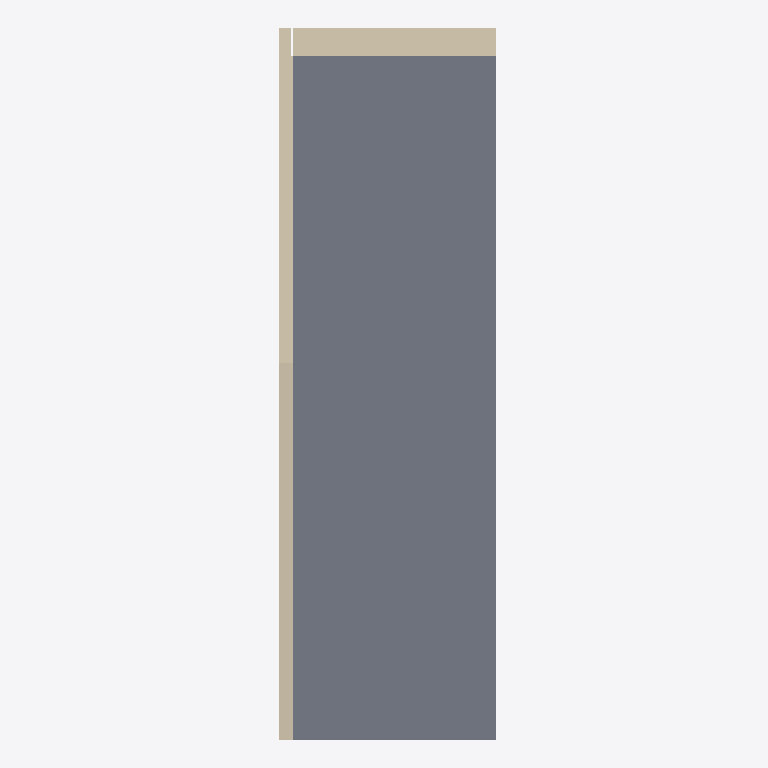
Plan cut of the same IFC building model at storey 'Nivel 2' (level 3.00 m, cut at 4.40 m), seen from above with north up, elements coloured by IFC class (only those large enough to see are counted): 3 walls (beige), 1 slab (grey). Cut surfaces are drawn darker.
Extent 1.6 m × 5.1 m × 7.2 m (x, y, z). Storeys (3): Nivel 1 at 0.00 m; Nivel 2 at 3.00 m; Nivel 3 at 6.00 m. Elements (6): 3 IfcWall, 1 IfcRoof, 1 IfcSlab, 1 IfcWindow.

HEADER;
FILE_DESCRIPTION(('ViewDefinition [ReferenceView_V1.2]','RevitIdentifiers [VersionGUID: 9f830bfa-1a55-4c68-9d44-9caf39af13dd, NumberOfSaves: 32]','CoordinateReference [CoordinateBase: Coordenadas compartidas, ProjectSite: Interno]','ExchangeRequirement [Architecture]'),'2;1');
FILE_NAME('00_PRUEBA.ifc','2024-06-14T19:55:45+01:00',(''),(''),'ODA SDAI 24.11','Autodesk Revit 25.0.2.419 (ESP) - IFC 25.0.2.419','');
FILE_SCHEMA(('IFC4'));
ENDSEC;
DATA;
#27=IFCPROJECT('2TIQtV2g92SQeT1gSnyOsd',#18,'0001',$,$,'Nombre de proyecto','Estado de proyecto',(#22),#1146);
#46=IFCSITE('2TIQtV2g92SQeT1gSnyOsb',#18,'Default',$,$,#45,$,$,.ELEMENT.,(40,24,0,5493),(-3,-40,-59,-880065),0.0,$,$);
#32=IFCBUILDING('2TIQtV2g92SQeT1gSnyOsc',#18,'',$,$,#30,$,'',.ELEMENT.,$,$,#31);
#35=IFCBUILDINGSTOREY('29TFpHBYXAnw12nix37b4C',#18,'Nivel 1',$,'Nivel:Nivel 1',#34,$,'Nivel 1',.ELEMENT.,0.0);
#39=IFCBUILDINGSTOREY('29TFpHBYXAnw12nix37bGc',#18,'Nivel 2',$,'Nivel:Nivel 1',#38,$,'Nivel 2',.ELEMENT.,2.9999999999999996);
#43=IFCBUILDINGSTOREY('1zSUigt$53ZhyHNjwrYRjv',#18,'Nivel 3',$,'Nivel:Nivel 1',#42,$,'Nivel 3',.ELEMENT.,6.000000000000001);
#272=IFCSLAB('1zSUigt$53ZhyHNjwrYRiS',#18,'Suelo:EST_SUE_S1_HA250_Hormigon_300mm:169572',$,'Suelo:EST_SUE_S1_HA250_Hormigon_300mm',#256,#271,'169572',.FLOOR.);
#170=IFCWALL('0P2r81KNTB9QaLKjCb_XyG',#18,'Muro básico:ARQ_MUR_FAC_F2_HA25_200mm:168761',$,'Muro básico:ARQ_MUR_FAC_F2_HA25_200mm',#155,#169,'168761',.NOTDEFINED.);
#235=IFCWALL('1zSUigt$53ZhyHNjwrYRjM',#18,'Muro básico:ARQ_MUR_FAC_F1_LadrilloEnlucido_100mm:169518',$,'Muro básico:ARQ_MUR_FAC_F1_LadrilloEnlucido_100mm',#201,#234,'169518',.NOTDEFINED.);
#103=IFCWALL('3F95WLQebDevWiS0lbVrEC',#18,'Muro básico:ARQ_MUR_FAC_F1_LadrilloEnlucido_100mm:168514',$,'Muro básico:ARQ_MUR_FAC_F1_LadrilloEnlucido_100mm',#53,#102,'168514',.NOTDEFINED.);
ENDSEC;
